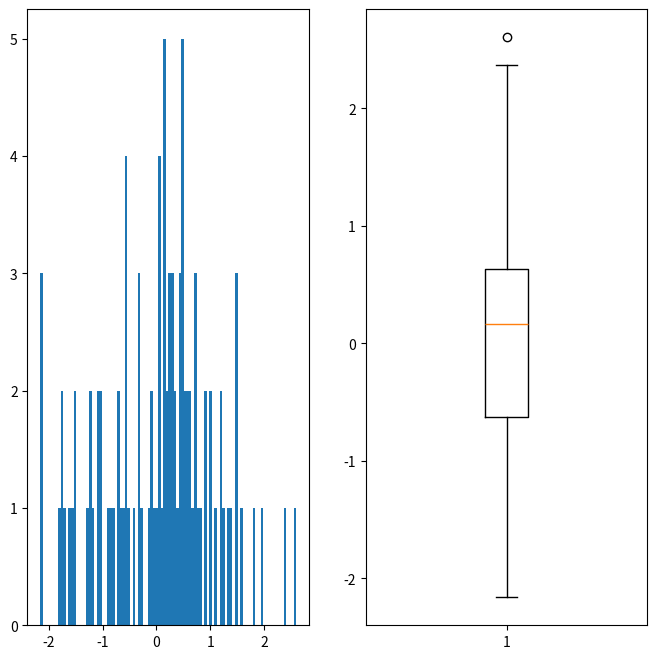

Python code for this plot:
'''
--------《Python从菜鸟到高手》源代码------------

欧瑞科技版权所有
[redacted]
[redacted]
或关注“极客起源”订阅号或“欧瑞科技”服务号或扫码关注订阅号和服务号，二维码在源代码根目录
如果QQ群已满，请访问https://geekori.com，在右侧查看最新的QQ群，同时可以扫码关注公众号

“欧瑞学院”是欧瑞科技旗下在线IT教育学院，包含大量IT前沿视频课程，
请访问http://geekori.com/edu或关注前面提到的订阅号和服务号，进入移动版的欧瑞学院

“极客题库”是欧瑞科技旗下在线题库，请扫描源代码根目录中的小程序码安装“极客题库”小程序

关于更多信息，请访问下面的页面
https://geekori.com/help/videocourse/readme.html



'''
# 在同一个窗口绘制直方图和盒状图

import numpy as np
import matplotlib.pyplot as plt


data = np.random.randn(100)
print(data)
print(np.average(data))

fig,(ax1,ax2) = plt.subplots(1,2,figsize=(8,8))
ax1.hist(data,100)
ax2.boxplot(data)

plt.show()








